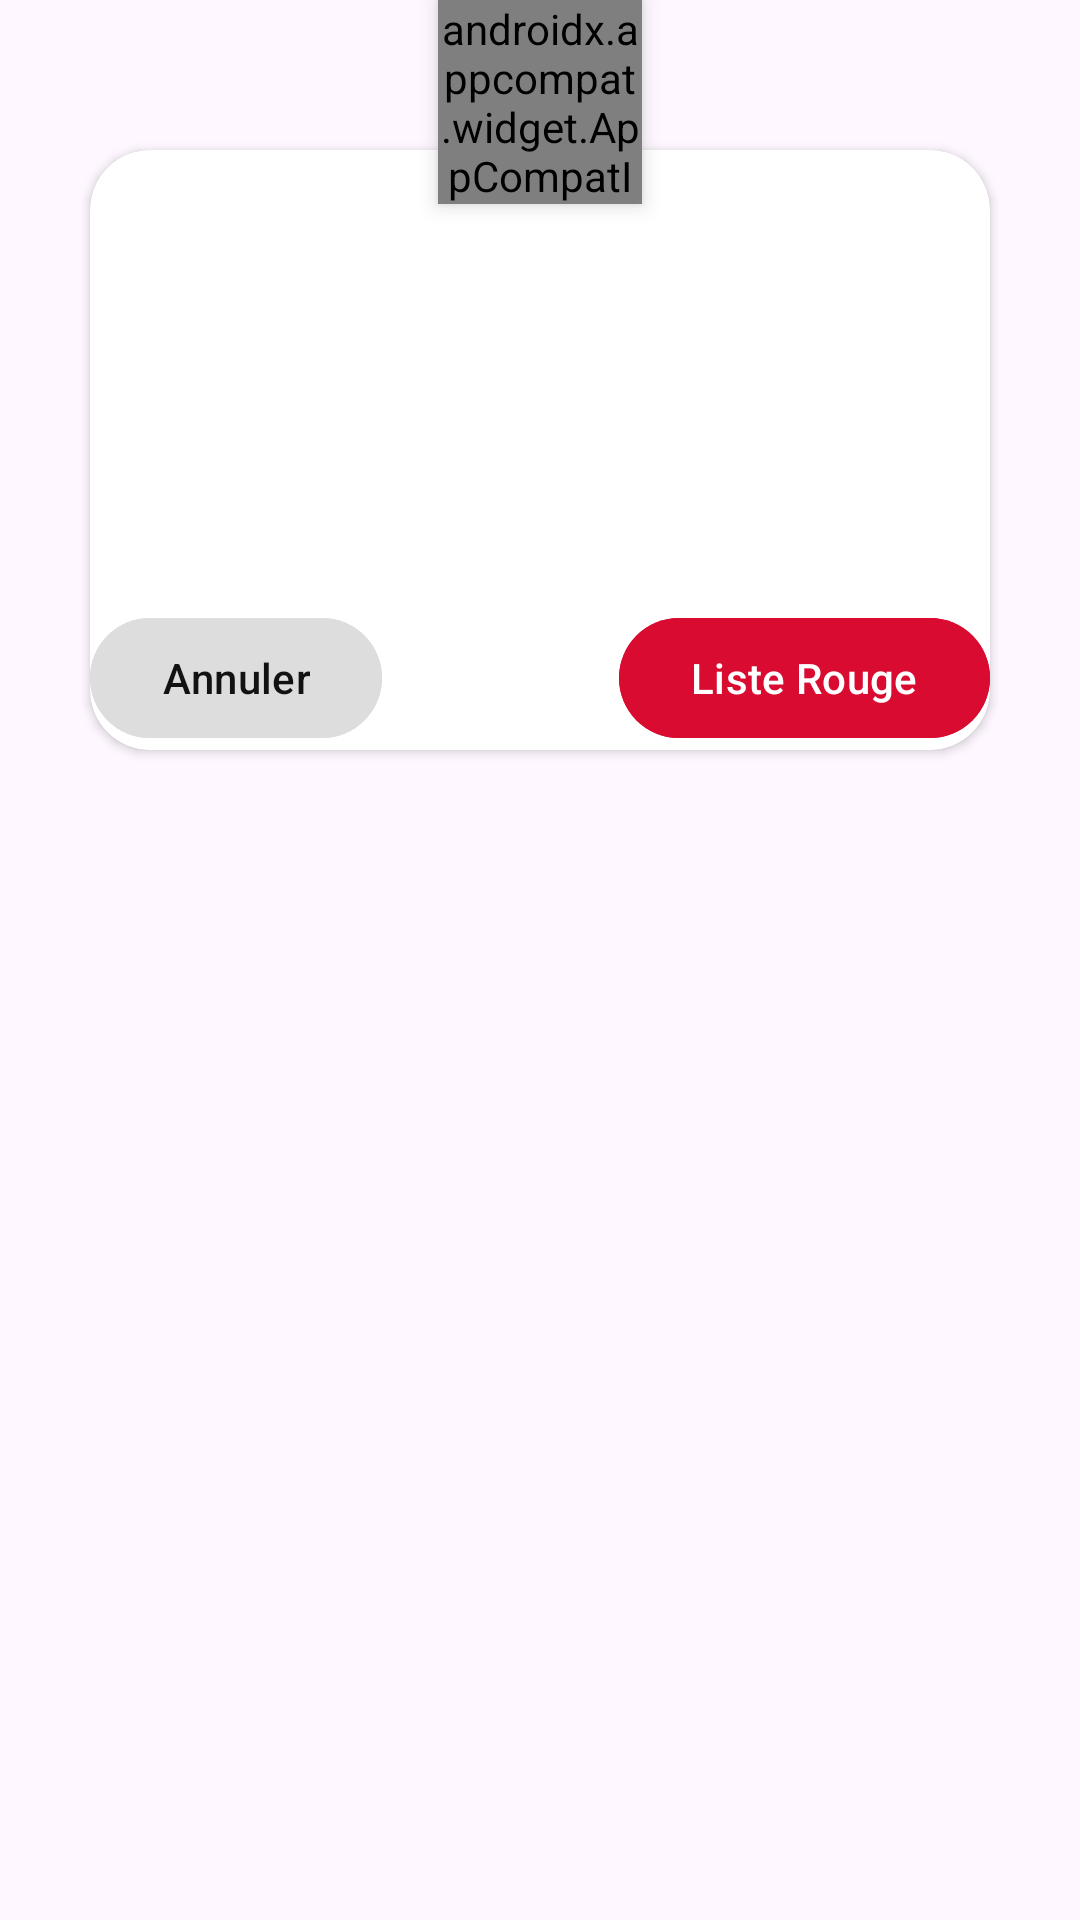

Produce the Android XML layout that renders to this screen, including the resource entries it uses.
<!-- AndroidManifest.xml: application theme Theme.ListeRouge -->
<!-- res/layout/option_dialog.xml -->
<?xml version="1.0" encoding="utf-8"?>
<androidx.constraintlayout.widget.ConstraintLayout xmlns:android="http://schemas.android.com/apk/res/android"
    xmlns:app="http://schemas.android.com/apk/res-auto"
    xmlns:tools="http://schemas.android.com/tools"
    android:layout_width="match_parent"
    android:layout_height="match_parent">

    <androidx.appcompat.widget.AppCompatImageView
        android:id="@+id/appCompatImageView"
        android:layout_width="68dp"
        android:layout_height="68dp"
        app:layout_constraintEnd_toEndOf="parent"
        app:layout_constraintStart_toStartOf="parent"
        app:layout_constraintTop_toTopOf="parent"
        android:elevation="4dp"
        app:srcCompat="@drawable/capuscule" />
    <androidx.cardview.widget.CardView
        android:id="@+id/cardView8"
        android:layout_width="300dp"
        android:layout_height="200dp"
        app:cardCornerRadius="20dp"
        android:layout_marginTop="50dp"
        app:layout_constraintEnd_toEndOf="parent"
        app:layout_constraintStart_toStartOf="parent"
        app:layout_constraintTop_toTopOf="parent">

        <androidx.constraintlayout.widget.ConstraintLayout
            android:id="@+id/linearLayout"
            android:layout_width="match_parent"
            android:layout_height="match_parent"
            app:layout_constraintBottom_toBottomOf="parent"
            app:layout_constraintEnd_toEndOf="parent"
            app:layout_constraintHorizontal_bias="0.5"
            app:layout_constraintStart_toStartOf="parent"
            app:layout_constraintTop_toTopOf="parent">

            <TextView
                android:id="@+id/idmessagew"
                android:layout_width="match_parent"
                android:layout_height="wrap_content"
                android:layout_marginLeft="10dp"
                android:layout_marginRight="10dp"
                android:gravity="center"
                android:textAppearance="@style/TextAppearance.MaterialComponents.Body1"

                app:layout_constraintBottom_toTopOf="@+id/redlistbtn"
                app:layout_constraintEnd_toEndOf="parent"
                app:layout_constraintStart_toStartOf="parent"
                app:layout_constraintTop_toTopOf="parent" />
            <com.google.android.material.button.MaterialButton
                android:id="@+id/redlistbtn"
                android:layout_width="wrap_content"
                android:layout_height="wrap_content"
                android:layout_gravity="center"
                android:backgroundTint="@color/red"
                android:text="Liste Rouge"
                android:textColor="@color/white"
                app:layout_constraintBottom_toBottomOf="parent"
                app:layout_constraintEnd_toEndOf="parent"
                app:shapeAppearance="@style/ShapeAppearance.Capsule" />

            <com.google.android.material.button.MaterialButton
                android:id="@+id/cancelbtn"
                android:layout_width="wrap_content"
                android:layout_height="wrap_content"
                android:layout_gravity="center"
                android:backgroundTint="@color/grey"
                android:text="Annuler"
                android:textColor="@color/black"
                app:layout_constraintBottom_toBottomOf="parent"
                app:layout_constraintStart_toStartOf="parent"
                app:shapeAppearance="@style/ShapeAppearance.Capsule" />

        </androidx.constraintlayout.widget.ConstraintLayout>
    </androidx.cardview.widget.CardView>
</androidx.constraintlayout.widget.ConstraintLayout>
<!-- resources referenced by this layout -->
<resources>
  <color name="black">#121212</color>
  <color name="grey">#DDDDDD</color>
  <color name="red">#D90B31</color>
  <color name="white">#FFFFFFFF</color>
  <!-- drawable capuscule (drawable) -->
  <?xml version="1.0" encoding="utf-8"?>
  <layer-list xmlns:android="http://schemas.android.com/apk/res/android"
      xmlns:tools="http://schemas.android.com/tools"
      tools:ignore="UnusedResources">
      <item>
          <shape android:shape="oval">
              <size
                  android:width="34dp"
                  android:height="34dp" />
              <solid android:color="@color/white" />
              <stroke
                  android:width="2dp"
                  android:color="?android:colorBackgroundFloating" />
          </shape>
      </item>
      <item
          android:drawable="@drawable/cross"
          android:gravity="center" />
  </layer-list>
  <style name="ShapeAppearance.Capsule" parent="ShapeAppearance.MaterialComponents.SmallComponent">
          <item name="cornerFamily">rounded</item>
          <item name="cornerSize">50%</item>
      </style>
  <style name="Theme.ListeRouge" parent="Base.Theme.ListeRouge" />
  <style name="Base.Theme.ListeRouge" parent="Theme.Material3.DayNight.NoActionBar">
          
          
      </style>
</resources>
